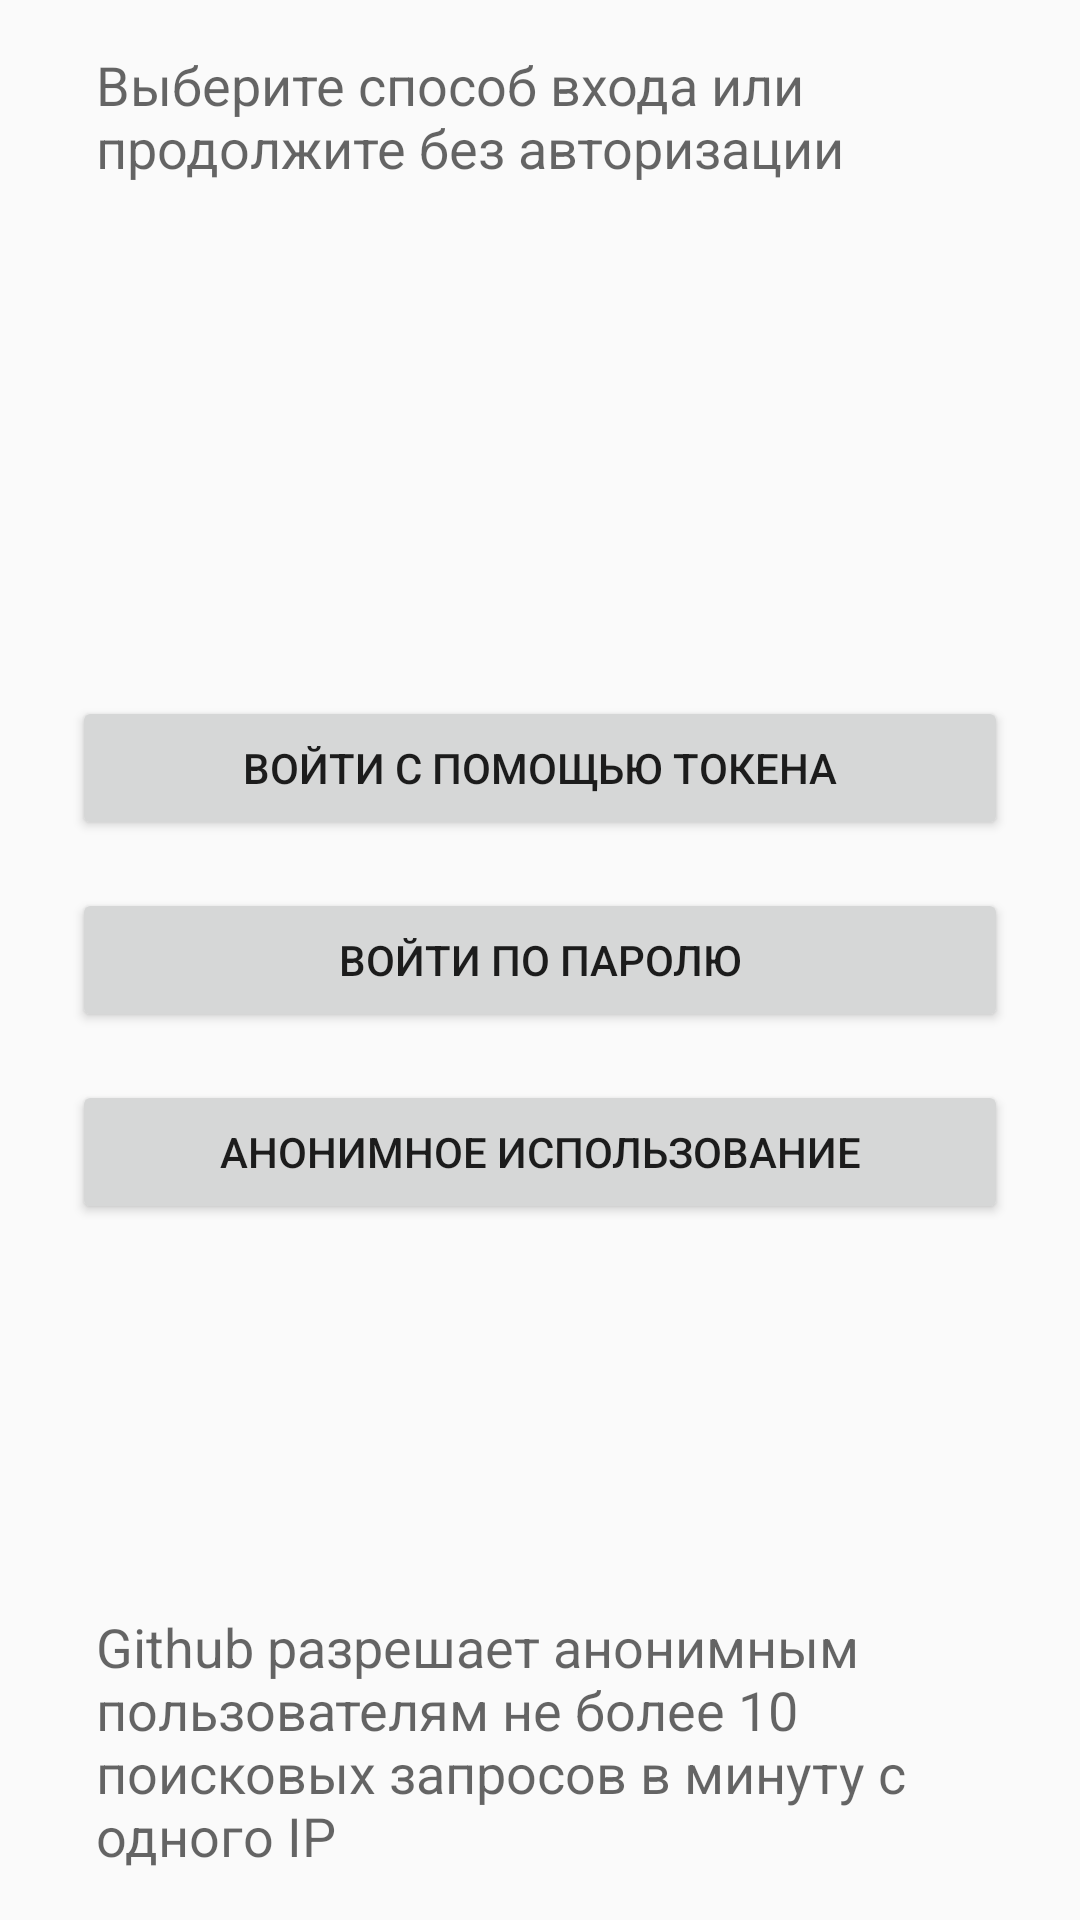

Reconstruct the res/layout file that produces this screen, plus the resources it refers to.
<!-- AndroidManifest.xml: application theme AppTheme -->
<!-- res/layout/act_auth.xml -->
<?xml version="1.0" encoding="utf-8"?>
<android.support.constraint.ConstraintLayout
    xmlns:android="http://schemas.android.com/apk/res/android"
    xmlns:app="http://schemas.android.com/apk/res-auto"
    xmlns:tools="http://schemas.android.com/tools"
    android:layout_width="match_parent"
    android:layout_height="match_parent"
    tools:context="ru.drom.gitgrep.MainActivity"
    tools:layout_editor_absoluteY="73dp"
    tools:layout_editor_absoluteX="0dp">

    <TextView
        android:id="@+id/auth_tv_title"
        android:layout_width="0dp"
        android:layout_height="wrap_content"
        android:layout_marginEnd="32dp"
        android:layout_marginLeft="32dp"
        android:layout_marginRight="32dp"
        android:layout_marginStart="32dp"
        android:layout_marginTop="16dp"
        android:text="@string/pick_auth_type_notice"
        android:textAppearance="@android:style/TextAppearance.Material.Medium"
        app:layout_constraintHorizontal_bias="0.0"
        app:layout_constraintLeft_toLeftOf="parent"
        app:layout_constraintRight_toRightOf="parent"
        app:layout_constraintTop_toTopOf="parent" />

    <Button
        android:id="@+id/auth_btn_pass"
        style="@android:style/Widget.Material.Light.Button"
        android:layout_width="0dp"
        android:layout_height="wrap_content"
        android:layout_marginLeft="24dp"
        android:layout_marginRight="24dp"
        android:maxWidth="500sp"
        android:text="@string/login_with_password"
        app:layout_constraintBottom_toBottomOf="parent"
        app:layout_constraintHorizontal_bias="0.0"
        app:layout_constraintLeft_toLeftOf="parent"
        app:layout_constraintRight_toRightOf="parent"
        app:layout_constraintTop_toTopOf="parent"
        tools:layout_editor_absoluteY="171dp" />

    <Button
        android:id="@+id/auth_btn_token"
        style="@android:style/Widget.Material.Light.Button"
        android:layout_width="0dp"
        android:layout_height="wrap_content"
        android:layout_marginBottom="16dp"
        android:layout_marginEnd="24dp"
        android:layout_marginLeft="24dp"
        android:layout_marginRight="24dp"
        android:layout_marginStart="24dp"
        android:maxWidth="500sp"
        android:text="@string/login_with_token"
        app:layout_constraintBottom_toTopOf="@+id/auth_btn_pass"
        app:layout_constraintHorizontal_bias="0.0"
        app:layout_constraintLeft_toLeftOf="parent"
        app:layout_constraintRight_toRightOf="parent" />

    <Button
        android:id="@+id/auth_btn_anon_use"
        style="@android:style/Widget.Material.Light.Button"
        android:layout_width="0dp"
        android:layout_height="wrap_content"
        android:layout_marginEnd="24dp"
        android:layout_marginLeft="24dp"
        android:layout_marginRight="24dp"
        android:layout_marginStart="24dp"
        android:layout_marginTop="16dp"
        android:maxWidth="500sp"
        android:text="@string/use_anonymously"
        app:layout_constraintHorizontal_bias="0.0"
        app:layout_constraintLeft_toLeftOf="parent"
        app:layout_constraintRight_toRightOf="parent"
        app:layout_constraintTop_toBottomOf="@+id/auth_btn_pass" />

    <TextView
        android:id="@+id/auth_tv_notice"
        android:layout_width="0dp"
        android:layout_height="wrap_content"
        android:layout_marginBottom="16dp"
        android:layout_marginEnd="32dp"
        android:layout_marginLeft="32dp"
        android:layout_marginRight="32dp"
        android:layout_marginStart="32dp"
        android:text="@string/rate_limit_notice"
        android:textAppearance="@android:style/TextAppearance.Material.Medium"
        android:hyphenationFrequency="normal"
        app:layout_constraintBottom_toBottomOf="parent"
        app:layout_constraintHorizontal_bias="0.0"
        app:layout_constraintLeft_toLeftOf="parent"
        app:layout_constraintRight_toRightOf="parent"
        tools:ignore="UnusedAttribute" />

</android.support.constraint.ConstraintLayout>
<!-- resources referenced by this layout -->
<resources>
  <string name="login_with_password">Войти по паролю</string>
  <string name="login_with_token">Войти с помощью токена</string>
  <string name="pick_auth_type_notice">Выберите способ входа или продолжите без авторизации</string>
  <string name="rate_limit_notice">Github разрешает анонимным пользователям не более 10 поисковых запросов в минуту с одного IP</string>
  <string name="use_anonymously">Анонимное использование</string>
  <style name="AppTheme" parent="android:Theme.Material.Light.DarkActionBar">
          <item name="android:colorAccent">@color/colorAccent</item>
          <item name="android:colorPrimary">@color/colorPrimary</item>
          <item name="android:colorPrimaryDark">@color/colorPrimaryDark</item>
      </style>
  <color name="colorAccent">#FF4081</color>
  <color name="colorPrimary">#3F51B5</color>
  <color name="colorPrimaryDark">#303F9F</color>
</resources>
